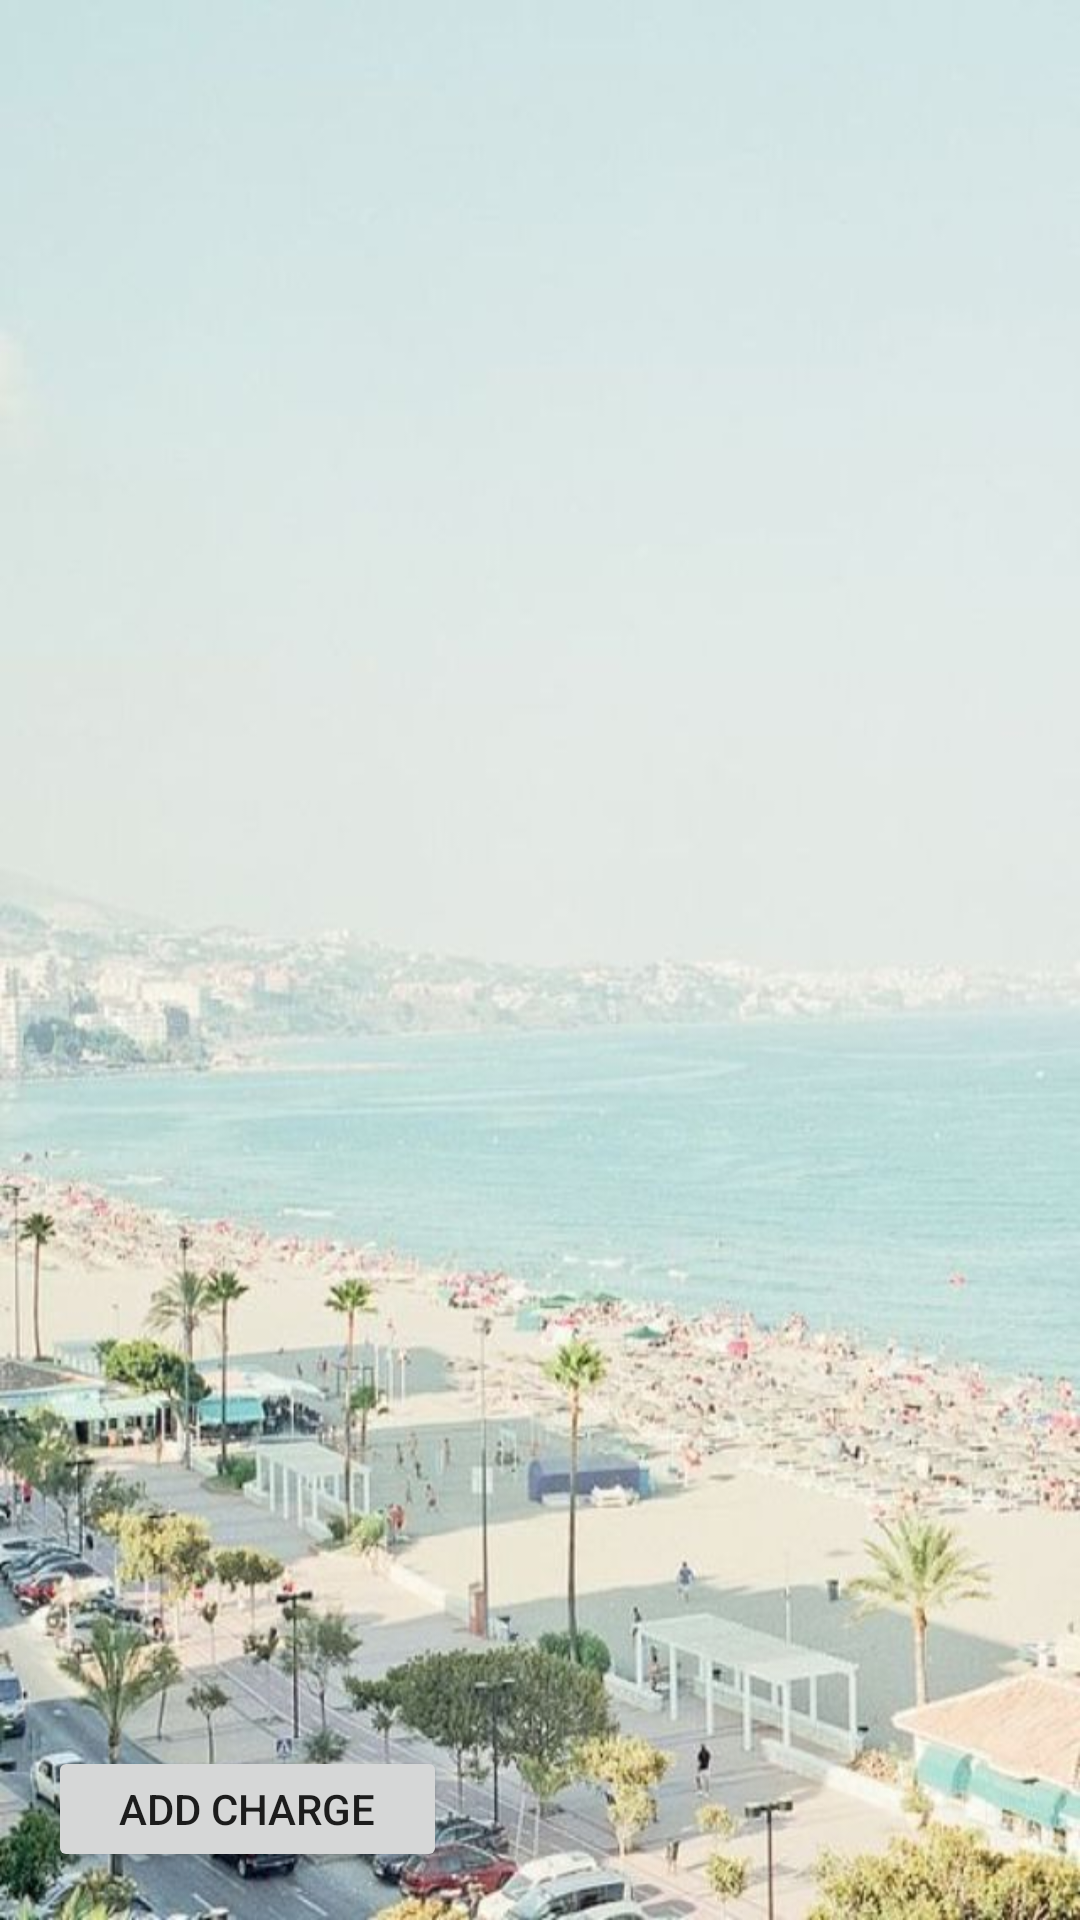

Android layout source for this screen:
<!-- AndroidManifest.xml: application theme AppTheme -->
<!-- res/layout/activity_view_payments2.xml -->
<?xml version="1.0" encoding="utf-8"?>
<android.support.constraint.ConstraintLayout xmlns:android="http://schemas.android.com/apk/res/android"
    xmlns:app="http://schemas.android.com/apk/res-auto"
    xmlns:tools="http://schemas.android.com/tools"
    android:id="@+id/relativeLayout3"
    android:layout_width="match_parent"
    android:layout_height="match_parent"
    android:background="@drawable/house_landing"
    app:layout_behavior="@string/appbar_scrolling_view_behavior"
    tools:context=".viewPayments2">

    


    <RelativeLayout
        android:id="@+id/rel_id"
        android:layout_width="0dp"
        android:layout_height="0dp"
        app:layout_constraintBottom_toBottomOf="parent"
        app:layout_constraintEnd_toEndOf="parent"
        app:layout_constraintStart_toStartOf="parent"
        app:layout_constraintTop_toTopOf="parent">

        <android.support.v7.widget.RecyclerView
            android:id="@+id/view_payment_recycler_view"
            android:layout_width="wrap_content"
            android:layout_height="wrap_content"
            android:scrollbars="vertical"
            tools:layout_conversion_absoluteHeight="731dp"
            tools:layout_conversion_absoluteWidth="411dp" />

        <ScrollView
            android:id="@+id/scrollView2"
            android:layout_width="0dp"
            android:layout_height="0dp"
            android:fillViewport="true"
            app:layout_constraintBottom_toBottomOf="parent"
            app:layout_constraintEnd_toEndOf="parent"
            app:layout_constraintStart_toStartOf="parent"
            app:layout_constraintTop_toTopOf="parent">

            <LinearLayout
                android:id="@+id/payLayout"
                android:layout_width="match_parent"
                android:layout_height="wrap_content"
                android:divider="?android:listDivider"
                android:orientation="vertical" />
        </ScrollView>
    </RelativeLayout>

    <Button
        android:id="@+id/nCharge"
        android:layout_width="133dp"
        android:layout_height="42dp"
        android:layout_marginStart="16dp"
        android:layout_marginBottom="16dp"
        android:text="Add Charge"
        app:layout_constraintBottom_toBottomOf="parent"
        app:layout_constraintStart_toStartOf="parent"
        tools:layout_conversion_absoluteHeight="48dp"
        tools:layout_conversion_absoluteWidth="110dp" />


</android.support.constraint.ConstraintLayout>
<!-- res/layout/content_chores.xml (included above) -->
<?xml version="1.0" encoding="utf-8"?>
<android.support.constraint.ConstraintLayout xmlns:android="http://schemas.android.com/apk/res/android"
    xmlns:app="http://schemas.android.com/apk/res-auto"
    xmlns:tools="http://schemas.android.com/tools"
    android:layout_width="match_parent"
    android:layout_height="match_parent"
    app:layout_behavior="@string/appbar_scrolling_view_behavior"
    tools:context=".ChoresActivity"
    tools:showIn="@layout/activity_chores">

    <ScrollView
        android:id="@+id/scrollView3"
        android:layout_width="395dp"
        android:layout_height="715dp"
        app:layout_constraintBottom_toTopOf="parent"
        app:layout_constraintEnd_toStartOf="parent"
        app:layout_constraintStart_toStartOf="parent"
        app:layout_constraintTop_toTopOf="parent">

        <LinearLayout
            android:layout_width="match_parent"
            android:layout_height="wrap_content"
            android:orientation="vertical" />
    </ScrollView>
</android.support.constraint.ConstraintLayout>
<!-- res/layout/activity_chores.xml (included above) -->
<?xml version="1.0" encoding="utf-8"?>
<android.support.constraint.ConstraintLayout xmlns:android="http://schemas.android.com/apk/res/android"
    xmlns:app="http://schemas.android.com/apk/res-auto"
    xmlns:tools="http://schemas.android.com/tools"
    android:layout_width="match_parent"
    android:layout_height="match_parent"
    android:background="@drawable/house_landing"
    tools:context=".ChoresActivity">

    <android.support.design.widget.AppBarLayout
        android:layout_width="match_parent"
        android:layout_height="wrap_content"
        android:layout_marginStart="8dp"
        android:layout_marginEnd="8dp"
        android:theme="@style/AppTheme.AppBarOverlay"
        app:layout_constraintEnd_toEndOf="parent"
        app:layout_constraintStart_toStartOf="parent"
        app:layout_constraintTop_toTopOf="@+id/chores_rel_id">

        
        
        
        
        
        

    </android.support.design.widget.AppBarLayout>

    <include
        android:id="@+id/include"
        layout="@layout/content_message" />

    <RelativeLayout
        android:id="@+id/chores_rel_id"
        android:layout_width="0dp"
        android:layout_height="0dp"
        app:layout_constraintBottom_toBottomOf="parent"
        app:layout_constraintEnd_toEndOf="parent"
        app:layout_constraintStart_toStartOf="parent"
        app:layout_constraintTop_toTopOf="parent">

        <android.support.v7.widget.RecyclerView
            android:id="@+id/chores_recycler_view"
            android:layout_width="match_parent"
            android:layout_height="wrap_content"
            android:scrollbars="vertical"
            tools:layout_conversion_absoluteHeight="731dp"
            tools:layout_conversion_absoluteWidth="411dp" />

        <ScrollView
            android:id="@+id/scrollView_chores"
            android:layout_width="0dp"
            android:layout_height="0dp"
            android:fillViewport="true"
            app:layout_constraintBottom_toBottomOf="parent"
            app:layout_constraintEnd_toEndOf="parent"
            app:layout_constraintStart_toStartOf="parent"
            app:layout_constraintTop_toTopOf="parent">

            <LinearLayout
                android:id="@+id/chore_layout"
                android:layout_width="match_parent"
                android:layout_height="wrap_content"
                android:divider="?android:listDivider"
                android:orientation="vertical" />
        </ScrollView>
    </RelativeLayout>

    <android.support.design.widget.FloatingActionButton
        android:id="@+id/chores_fab"
        android:layout_width="wrap_content"
        android:layout_height="wrap_content"
        android:layout_gravity="bottom|end"
        android:layout_margin="@dimen/fab_margin"
        android:layout_marginEnd="28dp"
        android:layout_marginBottom="40dp"
        app:layout_constraintBottom_toBottomOf="parent"
        app:layout_constraintEnd_toEndOf="parent"
        app:srcCompat="@android:drawable/ic_dialog_email" />

</android.support.constraint.ConstraintLayout>







    
    
    
    
    
    
    

    
        
        
        

        
            
            
            
            
            

    

    
        
        
        

        
            
            
            
            


        

    

    



    
        
        
        
        
        
        




<!-- res/layout/content_message.xml (included above) -->
<?xml version="1.0" encoding="utf-8"?>
<android.support.constraint.ConstraintLayout xmlns:android="http://schemas.android.com/apk/res/android"
    xmlns:app="http://schemas.android.com/apk/res-auto"
    xmlns:tools="http://schemas.android.com/tools"
    android:layout_width="match_parent"
    android:layout_height="match_parent"
    app:layout_behavior="@string/appbar_scrolling_view_behavior"
    tools:context=".MessageActivity"
    tools:showIn="@layout/activity_message">

</android.support.constraint.ConstraintLayout>
<!-- res/layout/activity_message.xml (included above) -->
<?xml version="1.0" encoding="utf-8"?>
<android.support.constraint.ConstraintLayout xmlns:android="http://schemas.android.com/apk/res/android"
    xmlns:app="http://schemas.android.com/apk/res-auto"
    xmlns:tools="http://schemas.android.com/tools"
    android:layout_width="match_parent"
    android:layout_height="match_parent"
    android:background="@drawable/house_landing"
    tools:context=".MessageActivity">

    <android.support.design.widget.AppBarLayout
        android:layout_width="match_parent"
        android:layout_height="wrap_content"
        android:layout_marginStart="8dp"
        android:layout_marginEnd="8dp"
        android:theme="@style/AppTheme.AppBarOverlay"
        app:layout_constraintEnd_toEndOf="parent"
        app:layout_constraintStart_toStartOf="parent"
        app:layout_constraintTop_toTopOf="@+id/msg_rel_id">

        
            
            
            
            
            

    </android.support.design.widget.AppBarLayout>

    <include
        android:id="@+id/include"
        layout="@layout/content_message" />

    <RelativeLayout
        android:id="@+id/msg_rel_id"
        android:layout_width="0dp"
        android:layout_height="0dp"
        app:layout_constraintBottom_toBottomOf="parent"
        app:layout_constraintEnd_toEndOf="parent"
        app:layout_constraintStart_toStartOf="parent"
        app:layout_constraintTop_toTopOf="parent">

        <android.support.v7.widget.RecyclerView
            android:id="@+id/message_recycler_view"
            android:layout_width="wrap_content"
            android:layout_height="wrap_content"
            android:scrollbars="vertical"
            tools:layout_conversion_absoluteHeight="731dp"
            tools:layout_conversion_absoluteWidth="411dp" />

        <ScrollView
            android:id="@+id/scrollView_message"
            android:layout_width="0dp"
            android:layout_height="0dp"
            android:fillViewport="true"
            app:layout_constraintBottom_toBottomOf="parent"
            app:layout_constraintEnd_toEndOf="parent"
            app:layout_constraintStart_toStartOf="parent"
            app:layout_constraintTop_toTopOf="parent">

            <LinearLayout
                android:id="@+id/msg_layout"
                android:layout_width="match_parent"
                android:layout_height="wrap_content"
                android:divider="?android:listDivider"
                android:orientation="vertical" />
        </ScrollView>
    </RelativeLayout>

    <android.support.design.widget.FloatingActionButton
        android:id="@+id/fab"
        android:layout_width="wrap_content"
        android:layout_height="wrap_content"
        android:layout_gravity="bottom|end"
        android:layout_margin="@dimen/fab_margin"
        android:layout_marginEnd="28dp"
        android:layout_marginBottom="40dp"
        app:layout_constraintBottom_toBottomOf="parent"
        app:layout_constraintEnd_toEndOf="parent"
        app:srcCompat="@android:drawable/ic_dialog_email" />

</android.support.constraint.ConstraintLayout>
<!-- resources referenced by this layout -->
<resources>
  <!-- drawable house_landing: jpg bitmap (drawable, 66414 bytes) -->
  <style name="AppTheme.AppBarOverlay" parent="ThemeOverlay.AppCompat.Dark.ActionBar" />
  <style name="AppTheme.PopupOverlay" parent="ThemeOverlay.AppCompat.Light" />
  <style name="AppTheme" parent="Theme.AppCompat.Light.DarkActionBar">
          
          <item name="colorPrimary">@color/colorPrimary</item>
          <item name="colorPrimaryDark">@color/colorPrimaryDark</item>
          <item name="colorAccent">@color/colorAccent</item>
      </style>
  <color name="colorPrimary">#04DAC4</color>
  <color name="colorPrimaryDark">#04DAC4</color>
  <color name="colorAccent">#D81B60</color>
</resources>
